7-way image classification set "dataset" from GitHub (eWingEye/CNN_Aspergillus); label vocabulary: Aspergillus flavus strain AI2, Aspergillus clavatus strain AI1, Aspergillus flavus strain AI1, Aspergillus fumigatus strain A293, Aspergillus nidulans strain TN02A7, Aspergillus niger strain AI1, Aspergillus terreus strain AI1.

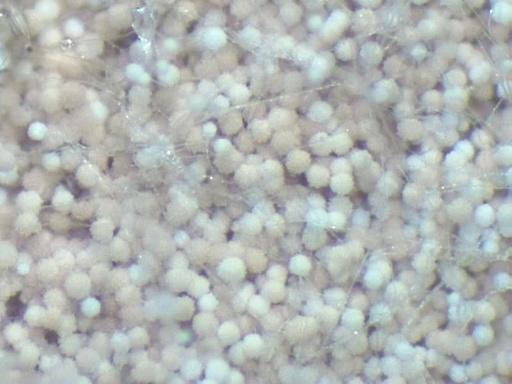
Label: Aspergillus terreus strain AI1

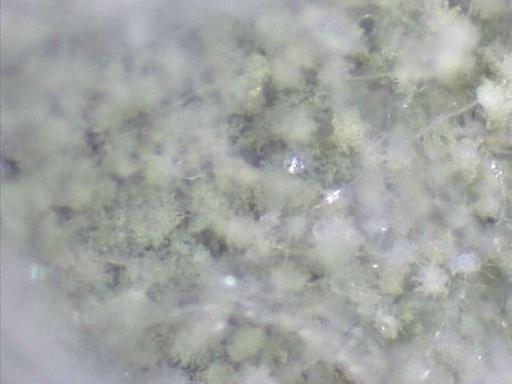
Label: Aspergillus flavus strain AI2

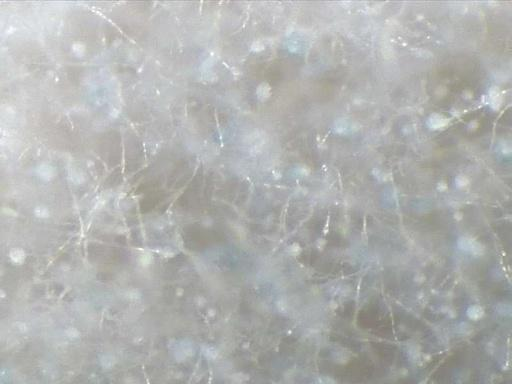
Label: Aspergillus clavatus strain AI1

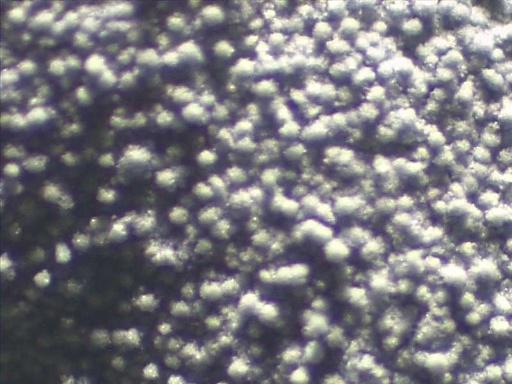
Label: Aspergillus fumigatus strain A293

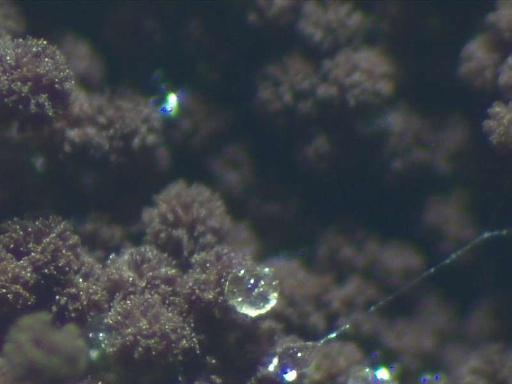
Label: Aspergillus niger strain AI1

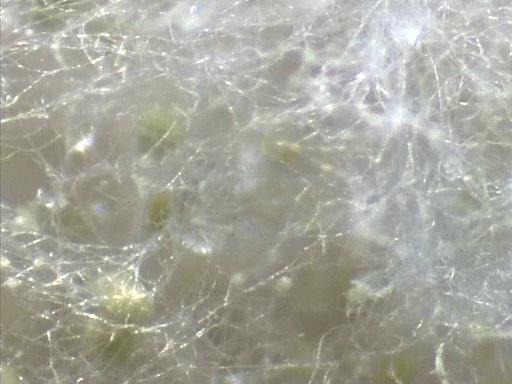
Label: Aspergillus flavus strain AI1
